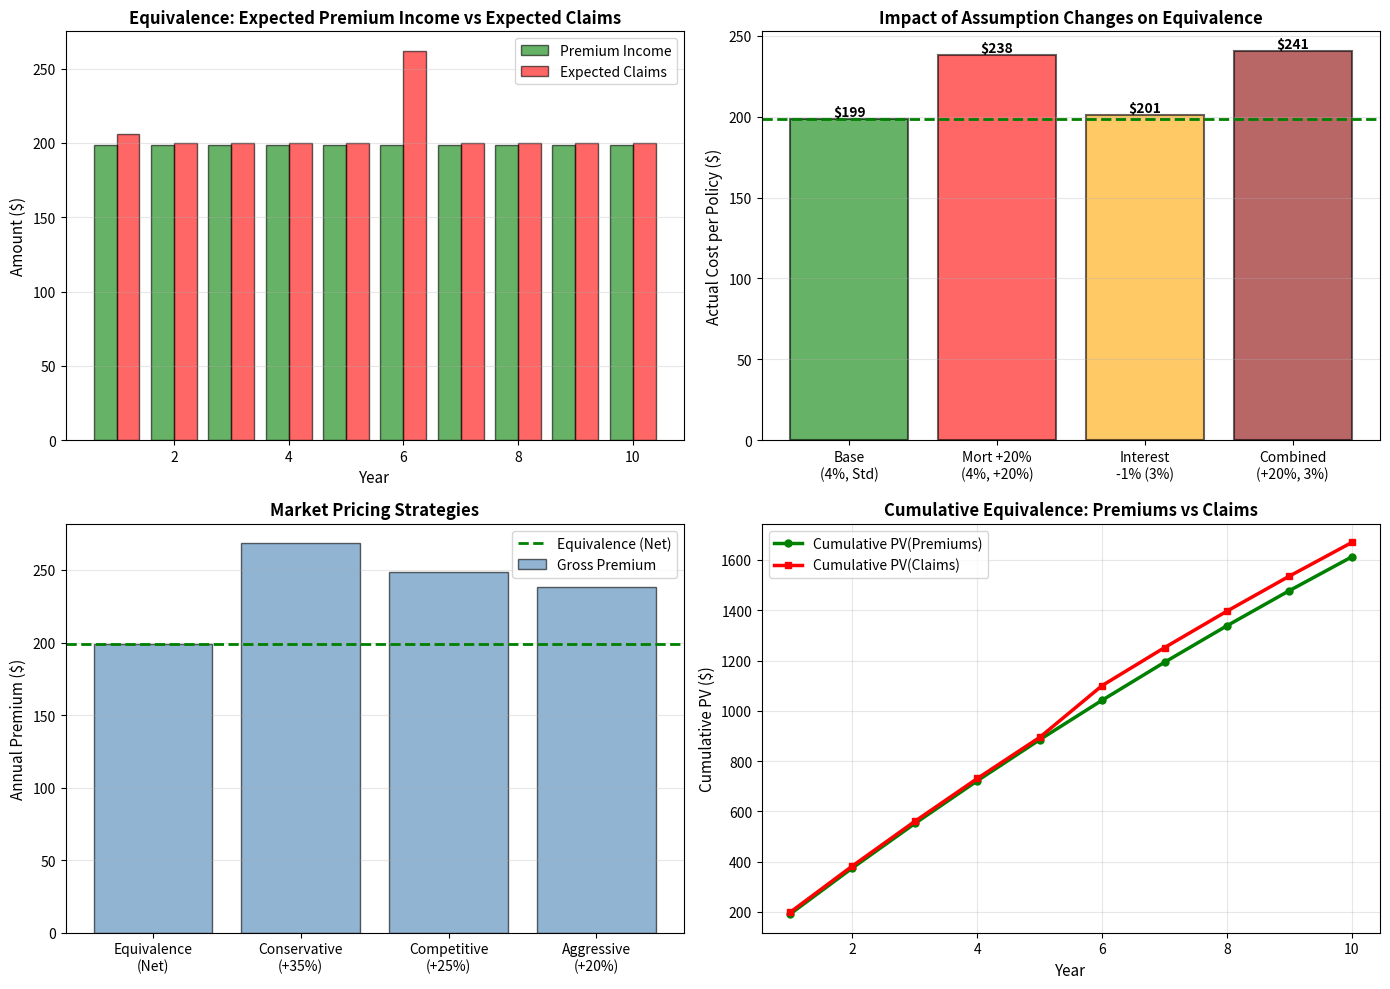

The script that saved this image:
# Auto-extracted from markdown file
# Source: principle_of_equivalence.md

# --- Code Block 1 ---
import numpy as np
import pandas as pd
import matplotlib.pyplot as plt

# 1. SETUP
print("=" * 80)
print("PRINCIPLE OF EQUIVALENCE: ACTUARIAL FAIRNESS & NET PREMIUM")
print("=" * 80)

# Mortality table
mortality_data = {
    25: 0.00067, 30: 0.00084, 35: 0.00103, 40: 0.00131, 45: 0.00172,
    50: 0.00233, 55: 0.00325, 60: 0.00459, 65: 0.00653, 70: 0.00933,
    75: 0.01330, 80: 0.01934, 85: 0.02873, 90: 0.04213
}

interest_rate = 0.04
v = 1 / (1 + interest_rate)
benefit = 200000

print(f"\nAssumptions:")
print(f"  Benefit: ${benefit:,.0f}")
print(f"  Interest: {interest_rate*100:.1f}%")
print(f"  Principle: E[Premiums] = E[Benefits]\n")

# 2. EQUIVALENCE DEMONSTRATION
print("=" * 80)
print("EQUIVALENCE PRINCIPLE: 10-YEAR TERM, AGE 35")
print("=" * 80)

start_age = 35
term_years = 10

# Calculate APV(Benefits)
apv_benefits = 0
kpx = 1.0
print(f"\nCalculating APV of Benefits:\n")
print(f"{'Year':<8} {'Age':<8} {'ₖpₓ':<12} {'qₓ':<12} {'v^k':<12} {'Contribution':<15}")
print("-" * 75)

for k in range(1, term_years + 1):
    age_k = start_age + k - 1
    
    if age_k in mortality_data:
        qx_k = mortality_data[age_k]
    else:
        qx_k = 0.001  # Placeholder
    
    vk = v ** k
    contribution = kpx * qx_k * vk * benefit
    apv_benefits += contribution
    
    print(f"{k:<8} {age_k:<8} {kpx:<12.6f} {qx_k:<12.6f} {vk:<12.6f} ${contribution:<14,.2f}")
    
    px_k = 1 - qx_k
    kpx *= px_k

print(f"\nAPV(Benefits) = ${apv_benefits:,.2f}\n")

# Calculate APV(Premiums)
apv_premiums = 0
kpx = 1.0
print(f"Calculating APV of Premiums (Annuity Due):\n")
print(f"{'Year':<8} {'ₖpₓ':<12} {'v^k':<12} {'Contribution':<15}")
print("-" * 47)

for k in range(0, term_years):
    vk = v ** k
    contribution = kpx * vk
    apv_premiums += contribution
    
    print(f"{k+1:<8} {kpx:<12.6f} {vk:<12.6f} {contribution:<15.6f}")
    
    if k < term_years - 1:
        age_k = start_age + k
        
        if age_k in mortality_data:
            qx_k = mortality_data[age_k]
        else:
            qx_k = 0.001
        
        px_k = 1 - qx_k
        kpx *= px_k

print(f"\nAPV(Premiums) = {apv_premiums:.6f}\n")

# Net premium from equivalence
net_premium = apv_benefits / apv_premiums

print(f"{'Metric':<35} {'Value':<20}")
print("-" * 55)
print(f"{'APV of Benefits':<35} ${apv_benefits:>18,.2f}")
print(f"{'APV of Premium Annuity':<35} {apv_premiums:>19.6f}")
print(f"{'Net Premium (from equivalence)':<35} ${net_premium:>18,.2f}")
print()

# Verify equivalence
pv_premiums_received = net_premium * apv_premiums
print(f"Verification of Equivalence:\n")
print(f"  If premium = ${net_premium:,.2f}/year for {term_years} years:")
print(f"  PV(Premiums received) = ${net_premium:,.2f} × {apv_premiums:.6f}")
print(f"                        = ${pv_premiums_received:,.2f}")
print()
print(f"  PV(Benefits paid)     = ${apv_benefits:,.2f}")
print()
print(f"  Difference: ${abs(pv_premiums_received - apv_benefits):,.2f}")
print(f"  → Equivalence achieved (E[Premiums] = E[Benefits])")
print()

# 3. CASH FLOW TABLE (EQUIVALENCE PERSPECTIVE)
print("=" * 80)
print("CASH FLOW & RESERVE ANALYSIS: EQUIVALENCE VIEW")
print("=" * 80)

print(f"\nPer-Policy Cash Flows (Assuming {term_years}-year survival to end):\n")
print(f"{'Year':<8} {'Premium':<15} {'Expected Claim':<18} {'Net Cash Flow':<18} {'Acc Reserve':<15}")
print("-" * 80)

accumulated_reserve = 0

for year in range(1, term_years + 1):
    age_y = start_age + year - 1
    
    if age_y in mortality_data:
        qx_y = mortality_data[age_y]
    else:
        qx_y = 0.001
    
    # Premium received at start of year
    premium_in = net_premium
    
    # Expected claim paid at end of year
    expected_claim = qx_y * benefit
    
    # Net cash flow
    net_cf = premium_in - expected_claim
    
    # Accumulated reserve (interest-adjusted)
    accumulated_reserve = accumulated_reserve * (1 + interest_rate) + premium_in - expected_claim
    
    print(f"{year:<8} ${premium_in:<14,.2f} ${expected_claim:<17,.2f} ${net_cf:<17,.2f} ${accumulated_reserve:<14,.2f}")

print()

# 4. ASSUMPTION SENSITIVITY
print("=" * 80)
print("SENSITIVITY: HOW ASSUMPTIONS AFFECT EQUIVALENCE")
print("=" * 80)

# Base case
base_premium = net_premium

print(f"\nBase Assumptions (4% interest, Standard mortality): Premium = ${base_premium:,.2f}\n")

# Mortality shock
print("If Actual Mortality 20% Worse Than Assumed:\n")

apv_benefits_worse = 0
kpx_w = 1.0

for k in range(1, term_years + 1):
    age_k = start_age + k - 1
    
    if age_k in mortality_data:
        qx_k = mortality_data[age_k] * 1.20  # 20% worse
    else:
        qx_k = 0.001 * 1.20
    
    vk = v ** k
    apv_benefits_worse += kpx_w * qx_k * vk * benefit
    
    px_k = 1 - qx_k
    kpx_w *= px_k

actual_cost_worse = apv_benefits_worse / apv_premiums
shortfall = actual_cost_worse - base_premium

print(f"  Actual APV(Benefits) = ${apv_benefits_worse:,.2f}")
print(f"  Actual cost per policy = ${actual_cost_worse:,.2f}")
print(f"  Charged premium = ${base_premium:,.2f}")
print(f"  Shortfall = ${shortfall:,.2f} (loss per policy)")
print()

# Interest rate shock
print("If Actual Interest 1% Lower (3% vs 4%):\n")

v_lower = 1 / (1.03)
apv_benefits_int = 0
kpx_i = 1.0

for k in range(1, term_years + 1):
    age_k = start_age + k - 1
    
    if age_k in mortality_data:
        qx_k = mortality_data[age_k]
    else:
        qx_k = 0.001
    
    vk = v_lower ** k
    apv_benefits_int += kpx_i * qx_k * vk * benefit
    
    px_k = 1 - qx_k
    kpx_i *= px_k

# Premiums also need revaluation at new rate
apv_premiums_lower = 0
kpx_p = 1.0

for k in range(0, term_years):
    vk = v_lower ** k
    apv_premiums_lower += kpx_p * vk
    
    if k < term_years - 1:
        age_k = start_age + k
        
        if age_k in mortality_data:
            qx_k = mortality_data[age_k]
        else:
            qx_k = 0.001
        
        px_k = 1 - qx_k
        kpx_p *= px_k

required_cost_lower = apv_benefits_int / apv_premiums_lower
reserve_increase = required_cost_lower - base_premium

print(f"  APV(Benefits) at 3%: ${apv_benefits_int:,.2f}")
print(f"  APV(Premiums) at 3%: {apv_premiums_lower:.6f}")
print(f"  Required premium at 3% = ${required_cost_lower:,.2f}")
print(f"  Reserve increase needed: ${reserve_increase:,.2f} per policy")
print()

# Combined shock
print("Combined Shock (Mortality +20%, Interest -1%):\n")

apv_benefits_combined = 0
kpx_c = 1.0

for k in range(1, term_years + 1):
    age_k = start_age + k - 1
    
    if age_k in mortality_data:
        qx_k = mortality_data[age_k] * 1.20
    else:
        qx_k = 0.001 * 1.20
    
    vk = v_lower ** k
    apv_benefits_combined += kpx_c * qx_k * vk * benefit
    
    px_k = 1 - qx_k
    kpx_c *= px_k

required_cost_combined = apv_benefits_combined / apv_premiums_lower
total_shortfall = required_cost_combined - base_premium

print(f"  Required premium = ${required_cost_combined:,.2f}")
print(f"  Charged premium = ${base_premium:,.2f}")
print(f"  Total shortfall = ${total_shortfall:,.2f}")
print()

# 5. MARKET vs EQUIVALENCE PRICES
print("=" * 80)
print("MARKET PRICING vs EQUIVALENCE PRICING")
print("=" * 80)

# Estimate market prices (typical load factors)
gross_premium_no_load = base_premium  # Net premium = base
gross_premium_conservative = base_premium * 1.35  # +35% for expenses/profit
gross_premium_competitive = base_premium * 1.25   # +25% for expenses/profit
gross_premium_aggressive = base_premium * 1.20    # +20% for expenses/profit

print(f"\nMarket Pricing Strategy (10-Year Term, Age 35, $200K):\n")
print(f"{'Strategy':<30} {'Gross Premium':<20} {'Load %':<15} {'Rationale':<20}")
print("-" * 85)
print(f"{'Equivalence (Net only)':<30} ${base_premium:<19,.2f} {'0%':<15} {'Breaks even':<20}")
print(f"{'Conservative (Mutual)':<30} ${gross_premium_conservative:<19,.2f} {'+35%':<15} {'Surplus buildup':<20}")
print(f"{'Competitive (Stock)':<30} ${gross_premium_competitive:<19,.2f} {'+25%':<15} {'Market standard':<20}")
print(f"{'Aggressive (Direct)':<30} ${gross_premium_aggressive:<19,.2f} {'+20%':<15} {'Volume-based':<20}")
print()

# 6. VISUALIZATIONS
fig, axes = plt.subplots(2, 2, figsize=(14, 10))

# Plot 1: Equivalence principle illustration
ax = axes[0, 0]
years_plot = np.arange(1, term_years + 1)
expected_premiums = [net_premium] * term_years

# Calculate expected claims per year
expected_claims_annual = []
kpx_plot = 1.0

for k in range(1, term_years + 1):
    age_k = start_age + k - 1
    
    if age_k in mortality_data:
        qx_k = mortality_data[age_k]
    else:
        qx_k = 0.001
    
    expected_claim_year = qx_k * benefit
    expected_claims_annual.append(expected_claim_year)
    
    px_k = 1 - qx_k
    kpx_plot *= px_k

ax.bar(years_plot - 0.2, expected_premiums, width=0.4, label='Premium Income', 
      alpha=0.6, color='green', edgecolor='black')
ax.bar(years_plot + 0.2, expected_claims_annual, width=0.4, label='Expected Claims', 
      alpha=0.6, color='red', edgecolor='black')

ax.set_xlabel('Year', fontsize=11)
ax.set_ylabel('Amount ($)', fontsize=11)
ax.set_title('Equivalence: Expected Premium Income vs Expected Claims', fontsize=12, fontweight='bold')
ax.legend(fontsize=10)
ax.grid(alpha=0.3, axis='y')

# Plot 2: Assumption sensitivity
ax = axes[0, 1]
scenarios_labels = ['Base\n(4%, Std)', 'Mort +20%\n(4%, +20%)', 'Interest\n-1% (3%)', 'Combined\n(+20%, 3%)']
scenario_costs = [base_premium, actual_cost_worse, required_cost_lower, required_cost_combined]
colors_scen = ['green', 'red', 'orange', 'darkred']

bars = ax.bar(scenarios_labels, scenario_costs, color=colors_scen, alpha=0.6, edgecolor='black', linewidth=1.5)
ax.axhline(y=base_premium, color='green', linestyle='--', linewidth=2, label='Base Premium')

ax.set_ylabel('Actual Cost per Policy ($)', fontsize=11)
ax.set_title('Impact of Assumption Changes on Equivalence', fontsize=12, fontweight='bold')
ax.grid(alpha=0.3, axis='y')

for bar, cost in zip(bars, scenario_costs):
    height = bar.get_height()
    ax.text(bar.get_x() + bar.get_width()/2., height,
            f'${cost:,.0f}', ha='center', va='bottom', fontsize=10, fontweight='bold')

# Plot 3: Gross premium strategies
ax = axes[1, 0]
strategies = ['Equivalence\n(Net)', 'Conservative\n(+35%)', 'Competitive\n(+25%)', 'Aggressive\n(+20%)']
gross_premiums = [base_premium, gross_premium_conservative, gross_premium_competitive, gross_premium_aggressive]
profit_margins = [0, 
                 gross_premium_conservative - base_premium,
                 gross_premium_competitive - base_premium,
                 gross_premium_aggressive - base_premium]

ax.bar(strategies, gross_premiums, label='Gross Premium', alpha=0.6, color='steelblue', edgecolor='black')
ax.axhline(y=base_premium, color='green', linestyle='--', linewidth=2, label='Equivalence (Net)')

ax.set_ylabel('Annual Premium ($)', fontsize=11)
ax.set_title('Market Pricing Strategies', fontsize=12, fontweight='bold')
ax.legend(fontsize=10)
ax.grid(alpha=0.3, axis='y')

# Plot 4: Cumulative PV comparison
ax = axes[1, 1]
years_cumul = np.arange(1, term_years + 1)
cumul_premiums = []
cumul_claims = []

cumul_prem = 0
cumul_claim = 0
kpx_c = 1.0

for k in years_cumul:
    v_factor = v ** k
    cumul_prem += net_premium * v_factor
    cumul_premiums.append(cumul_prem)
    
    age_k = start_age + k - 1
    if age_k in mortality_data:
        qx_k = mortality_data[age_k]
    else:
        qx_k = 0.001
    
    cumul_claim += kpx_c * qx_k * v_factor * benefit
    cumul_claims.append(cumul_claim)
    
    px_k = 1 - qx_k
    kpx_c *= px_k

ax.plot(years_cumul, cumul_premiums, linewidth=2.5, marker='o', markersize=5, 
       label='Cumulative PV(Premiums)', color='green')
ax.plot(years_cumul, cumul_claims, linewidth=2.5, marker='s', markersize=5, 
       label='Cumulative PV(Claims)', color='red')

ax.set_xlabel('Year', fontsize=11)
ax.set_ylabel('Cumulative PV ($)', fontsize=11)
ax.set_title('Cumulative Equivalence: Premiums vs Claims', fontsize=12, fontweight='bold')
ax.legend(fontsize=10)
ax.grid(alpha=0.3)

plt.tight_layout()
plt.savefig('principle_of_equivalence.png', dpi=300, bbox_inches='tight')
plt.show()

print("Analysis complete. Chart saved.")

